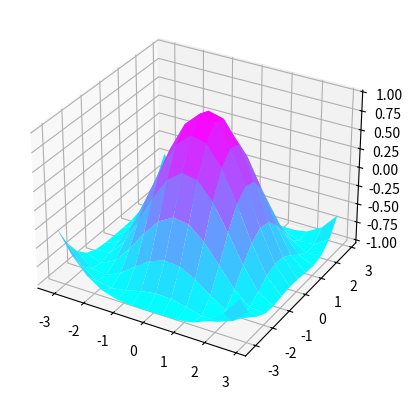

The matplotlib source for this figure:
import numpy as np
import matplotlib.pyplot as plt

x = np.arange(-np.pi, np.pi, 0.5)
y = np.arange(-np.pi, np.pi, 0.5)
# Plano Bidimensional
x, y = np.meshgrid(x, y)
f_xy = np.sqrt(x ** 2 + y ** 2)
# Plano Tridimensional
z = np.cos(f_xy)
fig, ax = plt.subplots(subplot_kw = {"projection":'3d'})
ax.plot_surface(x, y, z, cmap='cool') # Plotagem da superfície 3D
plt.show()
